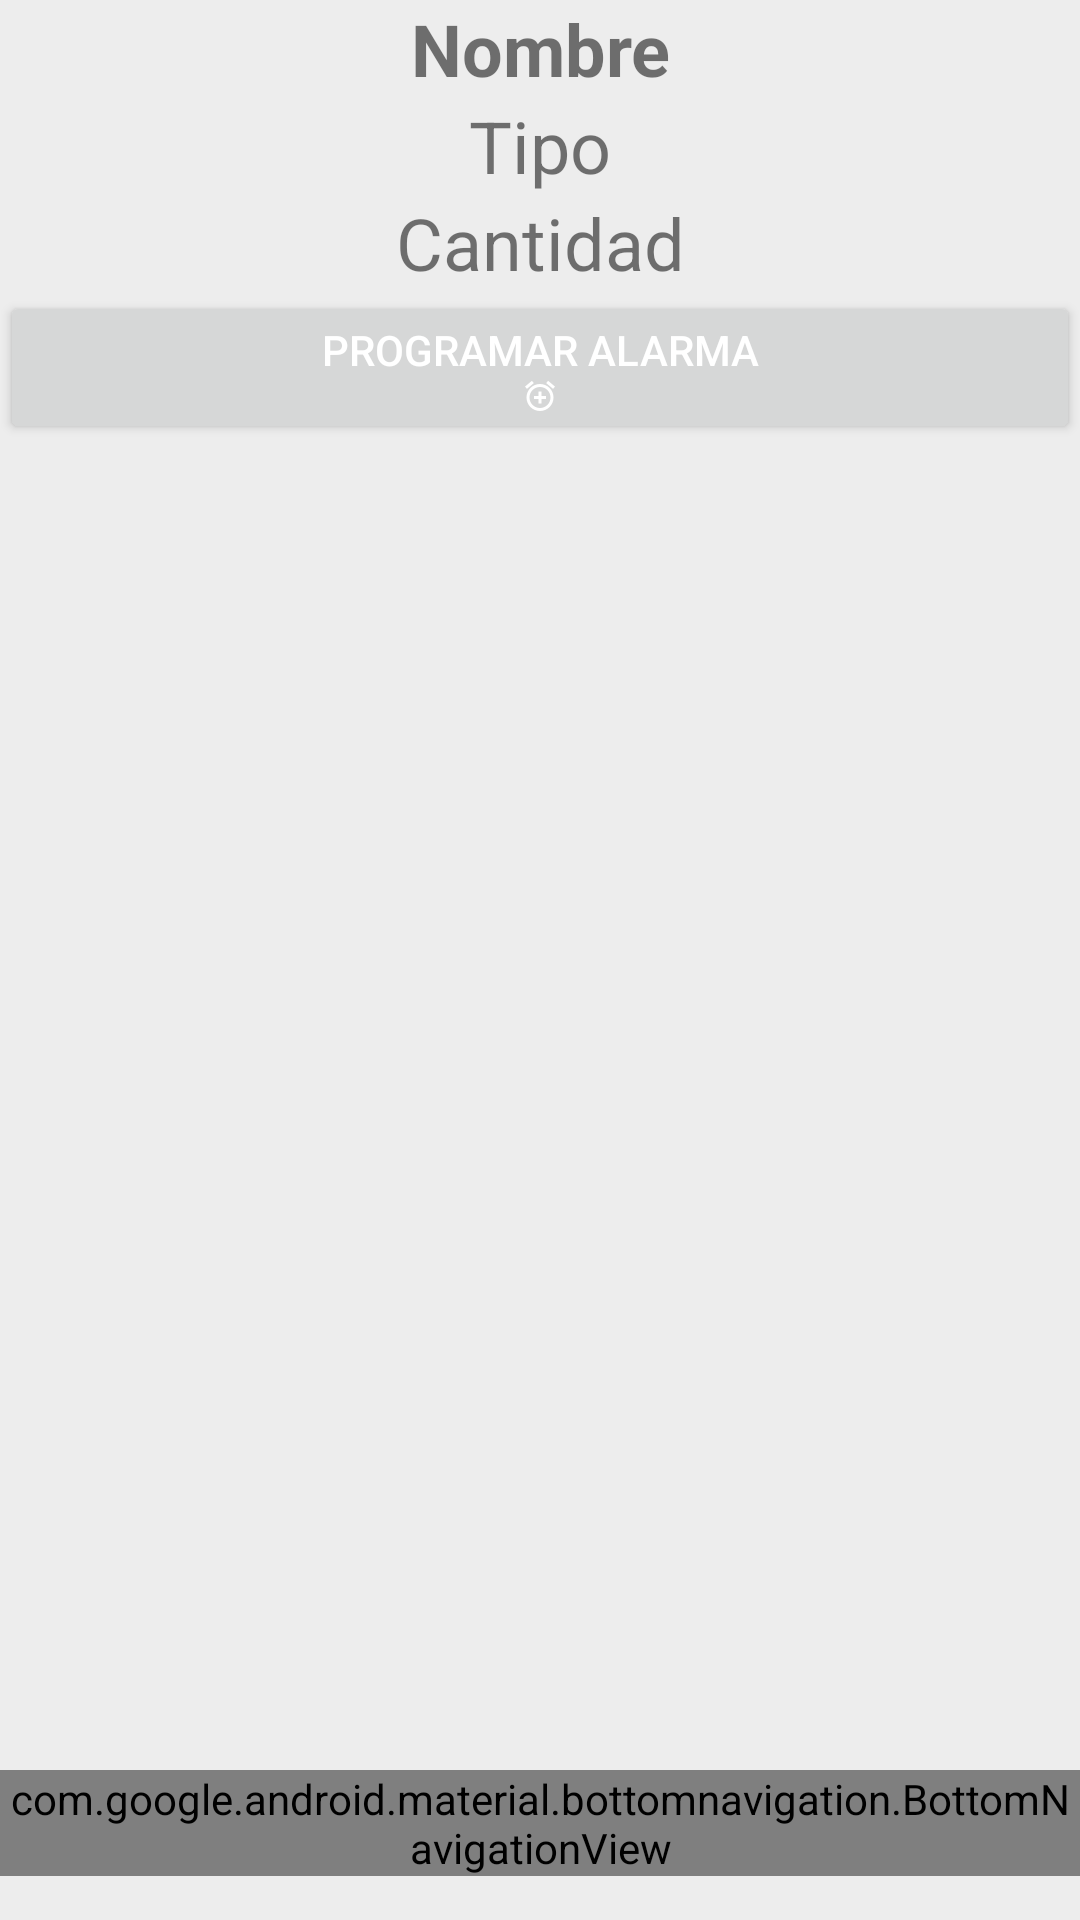

The Android layout XML behind this screen, and the referenced resources:
<!-- AndroidManifest.xml: application theme AppTheme -->
<!-- res/layout/activity_detalle_three.xml -->
<?xml version="1.0" encoding="utf-8"?>
<android.support.design.widget.CoordinatorLayout
    xmlns:android="http://schemas.android.com/apk/res/android"
    xmlns:app="http://schemas.android.com/apk/res-auto"
    xmlns:tools="http://schemas.android.com/tools"
    android:layout_width="match_parent"
    android:layout_height="match_parent"
    tools:context="com.jquirogl.appclinicaproject.ThreeActivity">

    <RelativeLayout
        android:layout_width="match_parent"
        android:layout_height="match_parent">

        <LinearLayout
            android:layout_width="match_parent"
            android:layout_height="match_parent"
            android:orientation="vertical"
            android:layout_alignParentTop="true"
            android:layout_alignParentStart="true">

            <TextView
                android:id="@+id/txt_nombre"
                android:layout_width="match_parent"
                android:layout_height="wrap_content"
                android:text="Nombre"
                android:textAlignment="center"
                android:textSize="24sp"
                android:textStyle="bold" />

            <TextView
                android:id="@+id/txt_tipo"
                android:layout_width="match_parent"
                android:layout_height="wrap_content"
                android:text="Tipo"
                android:textAlignment="center"
                android:textSize="24sp" />

            <TextView
                android:id="@+id/txt_cantidad"
                android:layout_width="match_parent"
                android:layout_height="wrap_content"
                android:text="Cantidad"
                android:textAlignment="center"
                android:textSize="24sp" />

            <Button
                android:id="@+id/btnAlarma"
                android:layout_width="match_parent"
                android:layout_height="wrap_content"
                android:layout_centerHorizontal="true"
                android:layout_centerVertical="true"
                android:drawableBottom="@drawable/alarmplus"
                android:text="PROGRAMAR ALARMA"
                android:textColor="@android:color/white" />

        </LinearLayout>

        <RelativeLayout
            android:layout_width="match_parent"
            android:layout_height="50dp"
            android:id="@+id/bottomBar"
            android:layout_alignParentBottom="true">
            <android.support.design.widget.BottomNavigationView
                android:id="@+id/navigation"
                android:layout_width="match_parent"
                android:layout_height="wrap_content"
                android:layout_gravity="bottom"
                android:background="@drawable/white_grey_border_top"
                app:menu="@menu/navigation" />
        </RelativeLayout>
    </RelativeLayout>
</android.support.design.widget.CoordinatorLayout>
<!-- resources referenced by this layout -->
<resources>
  <!-- drawable alarmplus: png bitmap (drawable-anydpi, 1094 bytes) -->
  <style name="AppTheme" parent="Theme.AppCompat.Light.DarkActionBar">
          
          <item name="colorPrimary">@color/colorPrimary</item>
          <item name="colorPrimaryDark">@color/colorPrimaryDark</item>
          <item name="colorAccent">@color/colorAccent</item>
  
          <item name="android:windowBackground">@color/colorContraste</item>
      </style>
  <color name="colorPrimary">#00BCD4</color>
  <color name="colorPrimaryDark">#0097A7</color>
  <color name="colorAccent">#ff4081</color>
  <color name="colorContraste">#EDEDED</color>
</resources>
